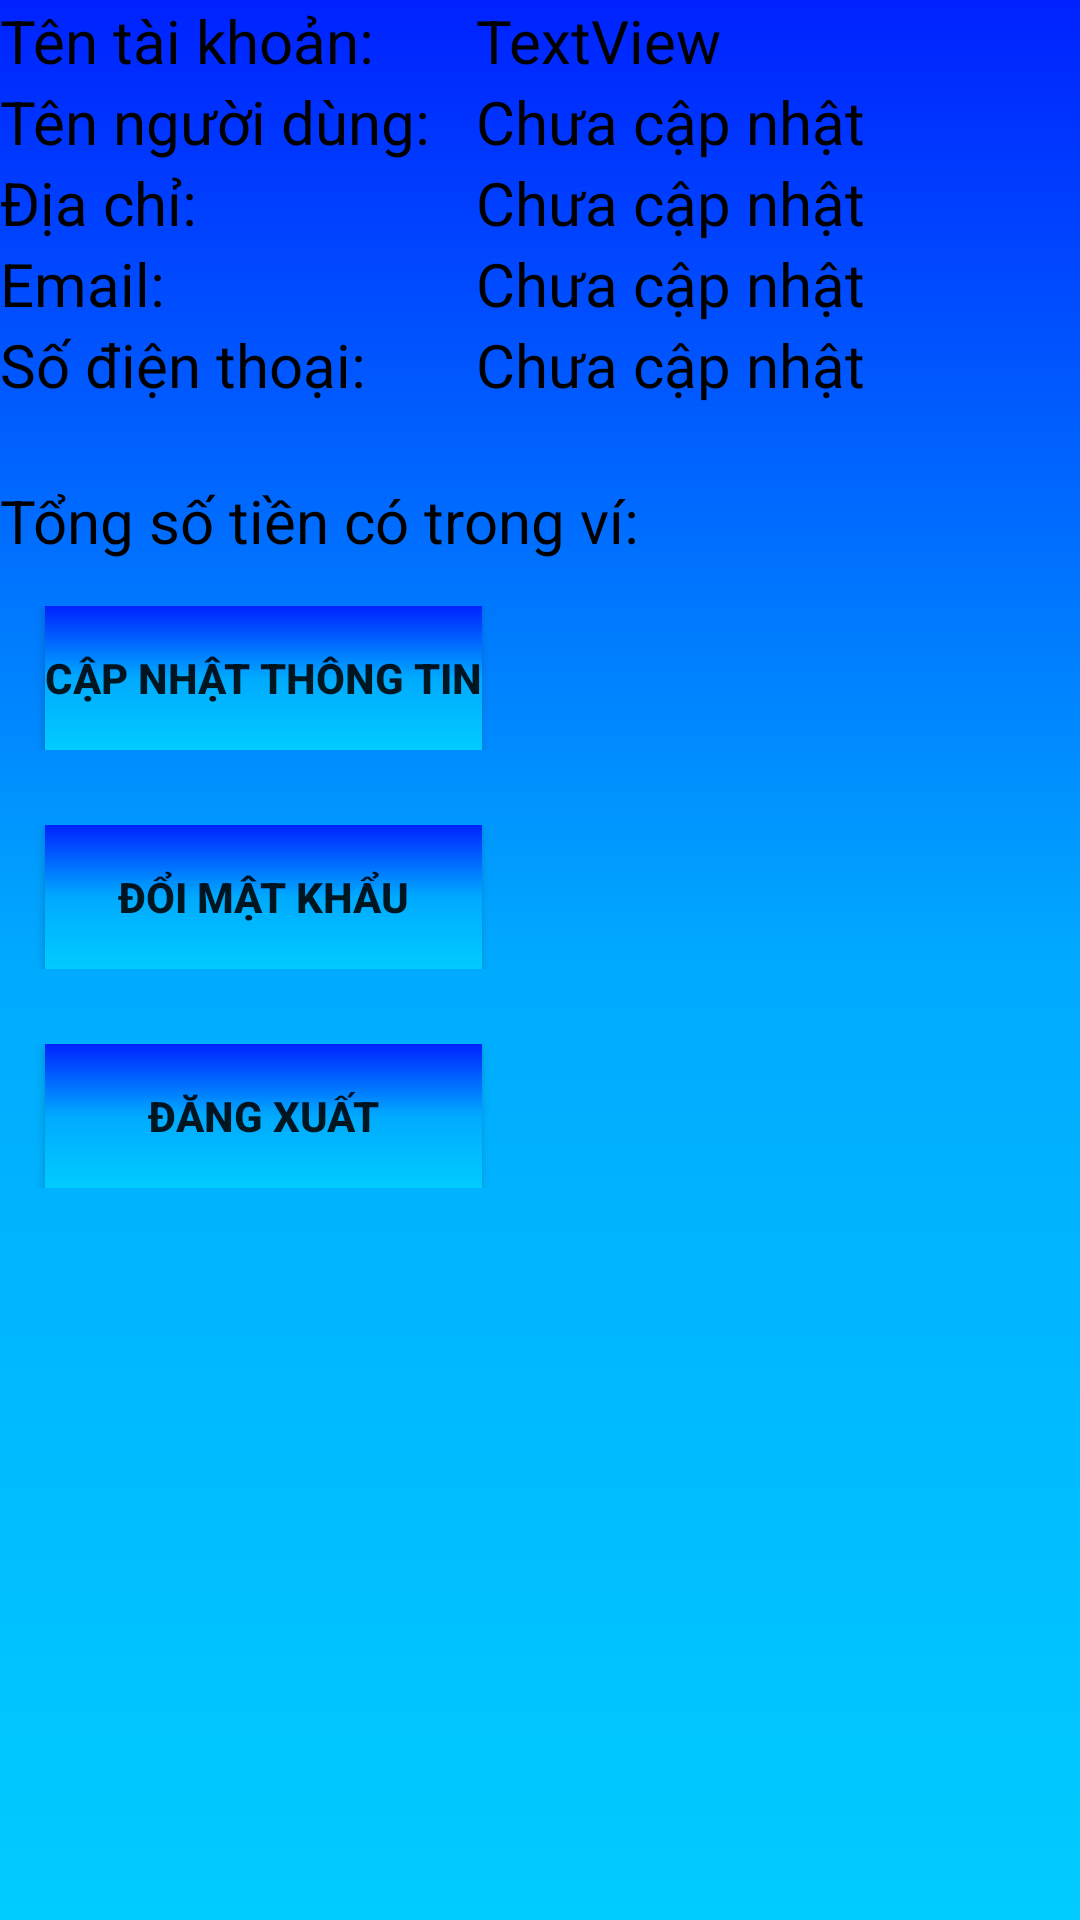

Reconstruct the res/layout file that produces this screen, plus the resources it refers to.
<!-- AndroidManifest.xml: application theme AppTheme -->
<!-- res/layout/fragment_quanlytaikhoan.xml -->
<?xml version="1.0" encoding="utf-8"?>
<LinearLayout xmlns:android="http://schemas.android.com/apk/res/android"
    xmlns:app="http://schemas.android.com/apk/res-auto"
    xmlns:tools="http://schemas.android.com/tools"
    android:orientation="vertical" android:layout_width="match_parent"
    android:layout_height="match_parent"
    android:background="@drawable/main_background_fragment">

    <TableLayout
        android:layout_width="match_parent"
        android:layout_height="wrap_content">

        <TableRow
            android:layout_width="match_parent"
            android:layout_height="wrap_content">

            <TextView
                android:id="@+id/txtTenTK"
                android:layout_width="wrap_content"
                android:layout_height="wrap_content"
                android:text="Tên tài khoản:"
                android:textSize="20sp"
                android:textColor="#000000"/>

            <TextView
                android:id="@+id/txtTenTaiKhoan"
                android:layout_width="wrap_content"
                android:layout_height="wrap_content"
                android:text="TextView"
                android:textSize="20sp"
                android:textColor="#000000"
                android:layout_marginLeft="15dp"/>
        </TableRow>

        <TableRow
            android:layout_width="match_parent"
            android:layout_height="match_parent">

            <TextView
                android:id="@+id/txtTenND"
                android:layout_width="wrap_content"
                android:layout_height="wrap_content"
                android:text="Tên người dùng:"
                android:textSize="20sp"
                android:textColor="#000000"/>

            <TextView
                android:id="@+id/txtTenNguoiDung"
                android:layout_width="306dp"
                android:layout_height="wrap_content"
                android:text="Chưa cập nhật"
                android:textSize="20sp"
                android:textColor="#000000"
                android:layout_marginLeft="15dp"/>

        </TableRow>

        <TableRow
            android:layout_width="match_parent"
            android:layout_height="match_parent">

            <TextView
                android:id="@+id/txtDC"
                android:layout_width="wrap_content"
                android:layout_height="wrap_content"
                android:text="Địa chỉ:"
                android:textSize="20sp"
                android:textColor="#000000"/>

            <TextView
                android:id="@+id/txtDiaChi"
                android:layout_width="299dp"
                android:layout_height="wrap_content"
                android:text="Chưa cập nhật"
                android:textSize="20sp"
                android:textColor="#000000"
                android:layout_marginLeft="15dp"/>

        </TableRow>

        <TableRow
            android:layout_width="match_parent"
            android:layout_height="match_parent">

            <TextView
                android:id="@+id/txtEmail1"
                android:layout_width="wrap_content"
                android:layout_height="wrap_content"
                android:text="Email:"
                android:textSize="20sp"
                android:textColor="#000000"/>

            <TextView
                android:id="@+id/txtEmail"
                android:layout_width="wrap_content"
                android:layout_height="wrap_content"
                android:text="Chưa cập nhật"
                android:textSize="20sp"
                android:textColor="#000000"
                android:layout_marginLeft="15dp"/>

        </TableRow>

        <TableRow
            android:layout_width="match_parent"
            android:layout_height="match_parent">

            <TextView
                android:id="@+id/txtSDT"
                android:layout_width="wrap_content"
                android:layout_height="wrap_content"
                android:text="Số điện thoại:"
                android:textSize="20sp"
                android:textColor="#000000"/>

            <TextView
                android:id="@+id/txtSoDienThoai"
                android:layout_width="wrap_content"
                android:layout_height="wrap_content"
                android:text="Chưa cập nhật"
                android:textSize="20sp"
                android:textColor="#000000"
                android:layout_marginLeft="15dp"/>
        </TableRow>
    </TableLayout>

    <TableLayout
        android:layout_width="match_parent"
        android:layout_height="wrap_content">

        <TableRow
            android:layout_width="match_parent"
            android:layout_height="match_parent"
            android:layout_marginTop="25dp">

            <TextView
                android:id="@+id/txtSD"
                android:layout_width="wrap_content"
                android:layout_height="wrap_content"
                android:text="Tổng số tiền có trong ví:"
                android:textSize="20sp"
                android:textColor="#000000"/>

            <TextView
                android:id="@+id/txtTongSoDu"
                android:layout_width="wrap_content"
                android:layout_height="wrap_content"
                android:layout_marginLeft="15dp"
                android:textColor="#000000"
                android:textSize="20sp"/>
        </TableRow>
    </TableLayout>

    <TableLayout
        android:layout_width="match_parent"
        android:layout_height="wrap_content"
        android:layout_marginTop="15dp">

        <TableRow
            android:layout_width="wrap_content"
            android:layout_height="wrap_content">

            <Button
                android:id="@+id/btnCapNhatTaiKhoan"
                android:layout_width="wrap_content"
                android:layout_height="wrap_content"
                android:text="Cập nhật thông tin"
                android:layout_marginLeft="15dp"
                android:textStyle="bold"
                android:background="@drawable/main_background_fragment"/>
        </TableRow>

        <TableRow
            android:layout_width="wrap_content"
            android:layout_height="wrap_content"
            android:layout_marginTop="25dp">

            <Button
                android:id="@+id/btnDoiMatKhauTaiKhoan"
                android:layout_width="wrap_content"
                android:layout_height="wrap_content"
                android:text="Đổi mật khẩu"
                android:layout_marginLeft="15dp"
                android:textStyle="bold"
                android:background="@drawable/main_background_fragment"/>
        </TableRow>

        <TableRow
            android:layout_width="wrap_content"
            android:layout_height="wrap_content"
            android:layout_marginTop="25dp">

            <androidx.appcompat.widget.AppCompatButton
                android:id="@+id/btnDangXuat"
                android:layout_width="wrap_content"
                android:layout_height="match_parent"
                android:text="Đăng xuất"
                android:textStyle="bold"
                android:layout_marginLeft="15dp"
                android:background="@drawable/main_background_fragment"/>
        </TableRow>
    </TableLayout>
</LinearLayout>
<!-- resources referenced by this layout -->
<resources>
  <!-- drawable main_background_fragment (drawable-v24) -->
  <?xml version="1.0" encoding="utf-8"?>
  <shape xmlns:android="http://schemas.android.com/apk/res/android">
      <gradient android:startColor="#0022ff" android:centerColor="#00aaff" android:endColor="#00ccff" android:angle="270" />
  </shape>
  <style name="AppTheme" parent="Theme.AppCompat.Light.NoActionBar">
          <item name="colorPrimary">#E62117</item>
          <item name="colorPrimaryDark">#E8372E</item>
          <item name="colorAccent">#FFFF</item>
      </style>
</resources>
